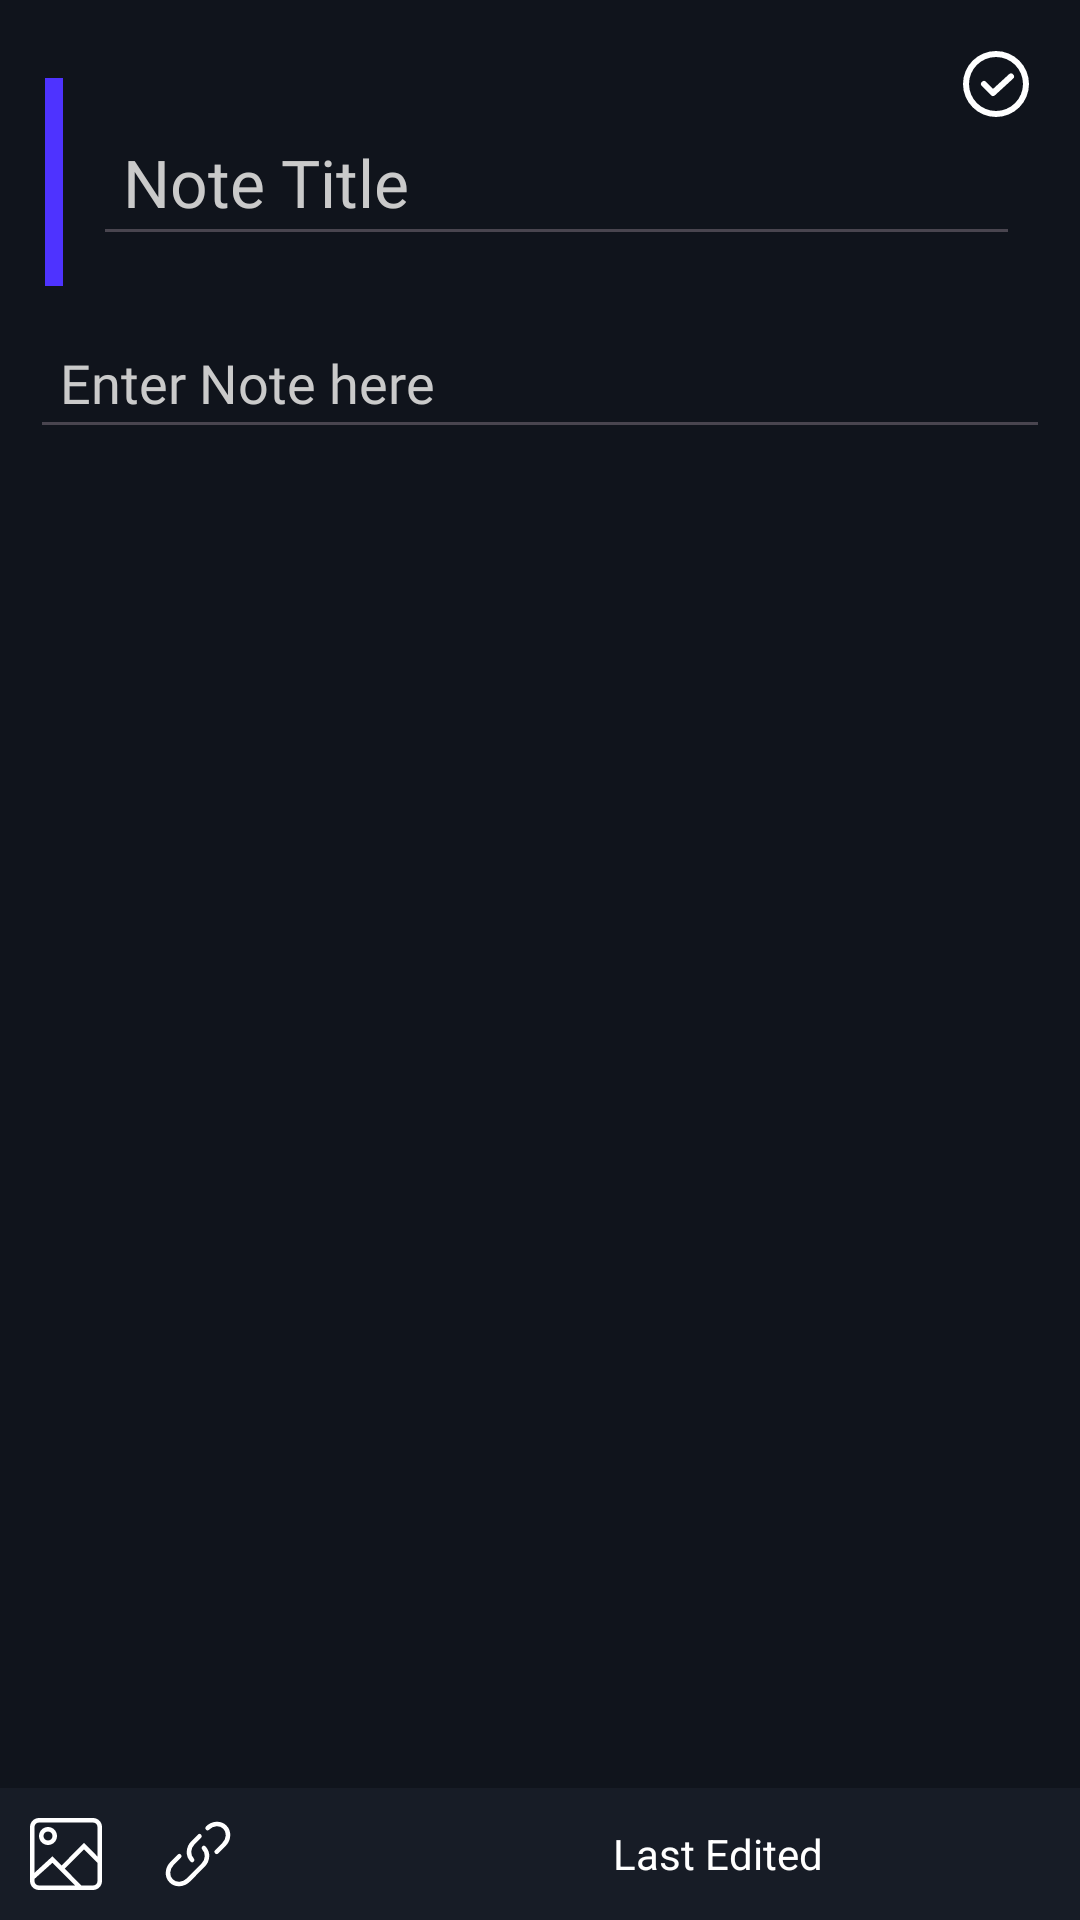

This screen was rendered from an Android layout file. Write that file and the resources it references.
<!-- AndroidManifest.xml: application theme Theme.Donotes -->
<!-- res/layout/fragment_create_note.xml -->
<?xml version="1.0" encoding="utf-8"?>
<androidx.constraintlayout.widget.ConstraintLayout xmlns:android="http://schemas.android.com/apk/res/android"
    xmlns:app="http://schemas.android.com/apk/res-auto"
    xmlns:tools="http://schemas.android.com/tools"
    android:layout_width="match_parent"
    android:layout_height="match_parent"
    android:background="@color/colorPrimaryDark"
    tools:context=".CreateNoteFragment">


    <ImageView
        android:id="@+id/button_back"
        android:layout_width="wrap_content"
        android:layout_height="wrap_content"
        android:layout_marginStart="16dp"
        android:layout_marginTop="16dp"
        android:src="@drawable/ic_back"
        app:layout_constraintStart_toStartOf="parent"
        app:layout_constraintTop_toTopOf="parent" />

    <ImageView
        android:id="@+id/button_done"
        android:layout_width="wrap_content"
        android:layout_height="wrap_content"
        android:layout_marginTop="16dp"
        android:layout_marginEnd="16dp"
        android:src="@drawable/ic_tick"
        app:layout_constraintEnd_toEndOf="parent"
        app:layout_constraintTop_toTopOf="parent" />


    <LinearLayout
        android:id="@+id/title_layout"
        android:layout_width="match_parent"
        android:layout_height="wrap_content"
        android:layout_margin="10dp"
        android:orientation="horizontal"
        app:layout_constraintEnd_toEndOf="parent"
        app:layout_constraintStart_toStartOf="parent"
        app:layout_constraintTop_toBottomOf="@id/button_back">

        <View
            android:layout_width="6dp"
            android:layout_height="match_parent"
            android:layout_marginStart="5dp"
            android:background="@color/ColorBlue" />

        <EditText
            android:id="@+id/note_title"
            android:layout_width="match_parent"
            android:layout_height="wrap_content"
            android:layout_margin="10dp"
            android:ellipsize="end"
            android:fontFamily="@font/manrope_bold"
            android:hint="@string/note_title"
            android:imeOptions="flagNavigateNext"
            android:maxLines="1"
            android:padding="10dp"
            android:textColor="@color/white"
            android:textColorHint="@color/ColorGray"
            android:textSize="22sp"
            app:layout_constraintEnd_toEndOf="parent"
            app:layout_constraintStart_toStartOf="parent"
            app:layout_constraintTop_toBottomOf="@id/button_back" />


    </LinearLayout>

    <ImageView
        android:id="@+id/image_note"
        android:layout_width="match_parent"
        android:layout_height="300dp"

        android:layout_margin="10dp"
        android:visibility="gone"
        app:layout_constraintBottom_toTopOf="@id/note_text"
        app:layout_constraintEnd_toEndOf="parent"
        app:layout_constraintStart_toStartOf="parent"
        app:layout_constraintTop_toBottomOf="@id/title_layout" />

    <EditText
        android:id="@+id/note_text"
        android:layout_width="match_parent"
        android:layout_height="wrap_content"
        android:layout_margin="10dp"
        android:fontFamily="@font/manrope_regular"
        android:hint="@string/enter_note_here"
        android:inputType="textMultiLine"
        android:padding="10dp"
        android:textColor="@color/ColorWhite"
        android:textColorHint="@color/ColorGray"
        app:layout_constraintEnd_toEndOf="parent"
        app:layout_constraintStart_toStartOf="parent"
        app:layout_constraintTop_toBottomOf="@id/image_note" />

    <androidx.appcompat.widget.LinearLayoutCompat
        android:id="@+id/line1"
        android:layout_width="match_parent"
        android:layout_height="wrap_content"
        android:background="@color/colorPrimary"
        android:gravity="start"

        app:layout_constraintBottom_toBottomOf="parent"
        app:layout_constraintEnd_toEndOf="parent"
        app:layout_constraintStart_toStartOf="parent">


        <ImageView
            android:id="@+id/Add_image"
            android:layout_width="wrap_content"
            android:layout_height="wrap_content"
            android:layout_margin="10dp"
            android:contentDescription="@string/image_icon"
            android:src="@drawable/ic_image"
            app:tint="@color/white" />

        <ImageView
            android:layout_width="wrap_content"
            android:layout_height="wrap_content"
            android:layout_margin="10dp"
            android:contentDescription="@string/link_icon"
            android:src="@drawable/ic_link"
            app:tint="@color/white" />
        <ImageView
            android:id="@+id/delete_button"
            android:layout_width="wrap_content"
            android:layout_height="wrap_content"
            android:layout_margin="10dp"
            android:contentDescription="@string/delete_button"
            android:src="@drawable/ic_delete"
            app:tint="@color/white" />

        <TextView
            android:id="@+id/TVdateTime"
            android:layout_width="match_parent"
            android:layout_height="match_parent"
            android:layout_marginStart="10dp"
            android:gravity="center"
            android:text="@string/last_edited"

            android:textColor="@color/ColorWhite" />


    </androidx.appcompat.widget.LinearLayoutCompat>


</androidx.constraintlayout.widget.ConstraintLayout>
<!-- resources referenced by this layout -->
<resources>
  <color name="ColorBlue">#4e33ff</color>
  <color name="ColorGray">#CACACA</color>
  <color name="ColorWhite">#ffffff</color>
  <color name="colorPrimary">#171C26</color>
  <color name="colorPrimaryDark">#10141C</color>
  <color name="white">#FFFFFFFF</color>
  <!-- drawable ic_image (drawable) -->
  <vector xmlns:android="http://schemas.android.com/apk/res/android"
      android:width="24dp"
      android:height="24dp"
      android:tint="@color/white"
      android:viewportWidth="32"
      android:viewportHeight="32">
    <path
        android:pathData="M8,10C6.896,10 6,9.104 6,8C6,6.896 6.896,6 8,6C9.104,6 10,6.896 10,8C10,9.104 9.104,10 8,10L8,10ZM8,4C5.791,4 4,5.791 4,8C4,10.209 5.791,12 8,12C10.209,12 12,10.209 12,8C12,5.791 10.209,4 8,4L8,4ZM30,17.128L24,11L14.059,21.111L10,17L2,24.337L2,4C2,2.896 2.896,2 4,2L28,2C29.104,2 30,2.896 30,4L30,17.128L30,17.128ZM30,28C30,29.104 29.104,30 28,30L22.832,30L15.464,22.535L24,13.999L30,19.999L30,28L30,28ZM4,30C2.896,30 2,29.104 2,28L2,27.061L9.945,19.945L20.001,30L4,30L4,30ZM28,0L4,0C1.791,0 0,1.791 0,4L0,28C0,30.209 1.791,32 4,32L28,32C30.209,32 32,30.209 32,28L32,4C32,1.791 30.209,0 28,0L28,0Z"
        android:strokeWidth="1"
        android:fillColor="#000000"
        android:fillType="evenOdd"
        android:strokeColor="#00000000"/>
  </vector>
  <!-- drawable ic_link (drawable) -->
  <vector xmlns:android="http://schemas.android.com/apk/res/android"
      android:width="24dp"
      android:height="24dp"
      android:tint="@color/white"
      android:viewportWidth="24"
      android:viewportHeight="24">
    <path
        android:pathData="M15.197,3.355C16.87,1.675 19.448,1.539 20.954,3.05C22.46,4.562 22.324,7.15 20.651,8.829L18.227,11.263M10.046,14C8.54,12.488 8.676,9.901 10.349,8.221L12.5,6.062"
        android:strokeWidth="1.5"
        android:fillColor="#00000000"
        android:strokeColor="#1C274C"
        android:strokeLineCap="round"/>
    <path
        android:pathData="M13.954,10C15.46,11.512 15.324,14.099 13.651,15.779L11.227,18.212L8.803,20.645C7.13,22.325 4.552,22.461 3.046,20.949C1.54,19.438 1.676,16.85 3.349,15.171L5.773,12.737"
        android:strokeWidth="1.5"
        android:fillColor="#00000000"
        android:strokeColor="#1C274C"
        android:strokeLineCap="round"/>
  </vector>
  <!-- drawable ic_tick (drawable) -->
  <vector xmlns:android="http://schemas.android.com/apk/res/android"
      android:width="24dp"
      android:height="24dp"
      android:tint="@color/white"
      android:viewportWidth="24"
      android:viewportHeight="24">
    <path
        android:pathData="M12,1A11,11 0,1 0,23 12,11.013 11.013,0 0,0 12,1ZM12,21a9,9 0,1 1,9 -9A9.011,9.011 0,0 1,12 21ZM17.737,8.824a1,1 0,0 1,-0.061 1.413l-6,5.5a1,1 0,0 1,-1.383 -0.03l-3,-3a1,1 0,0 1,1.415 -1.414l2.323,2.323 5.294,-4.853A1,1 0,0 1,17.737 8.824Z"
        android:fillColor="#000000"/>
  </vector>
  <string name="delete_button">delete button</string>
  <string name="enter_note_here">Enter Note here</string>
  <string name="image_icon">Image Icon</string>
  <string name="last_edited">Last Edited</string>
  <string name="link_icon">Link Icon</string>
  <string name="note_title">Note Title</string>
  <style name="Theme.Donotes" parent="Base.Theme.Donotes" />
  <style name="Base.Theme.Donotes" parent="Theme.Material3.DayNight.NoActionBar">
          
          <item name="android:statusBarColor">@color/ColorDarkBlack</item>
          
      </style>
  <color name="ColorDarkBlack">#10141C</color>
</resources>
